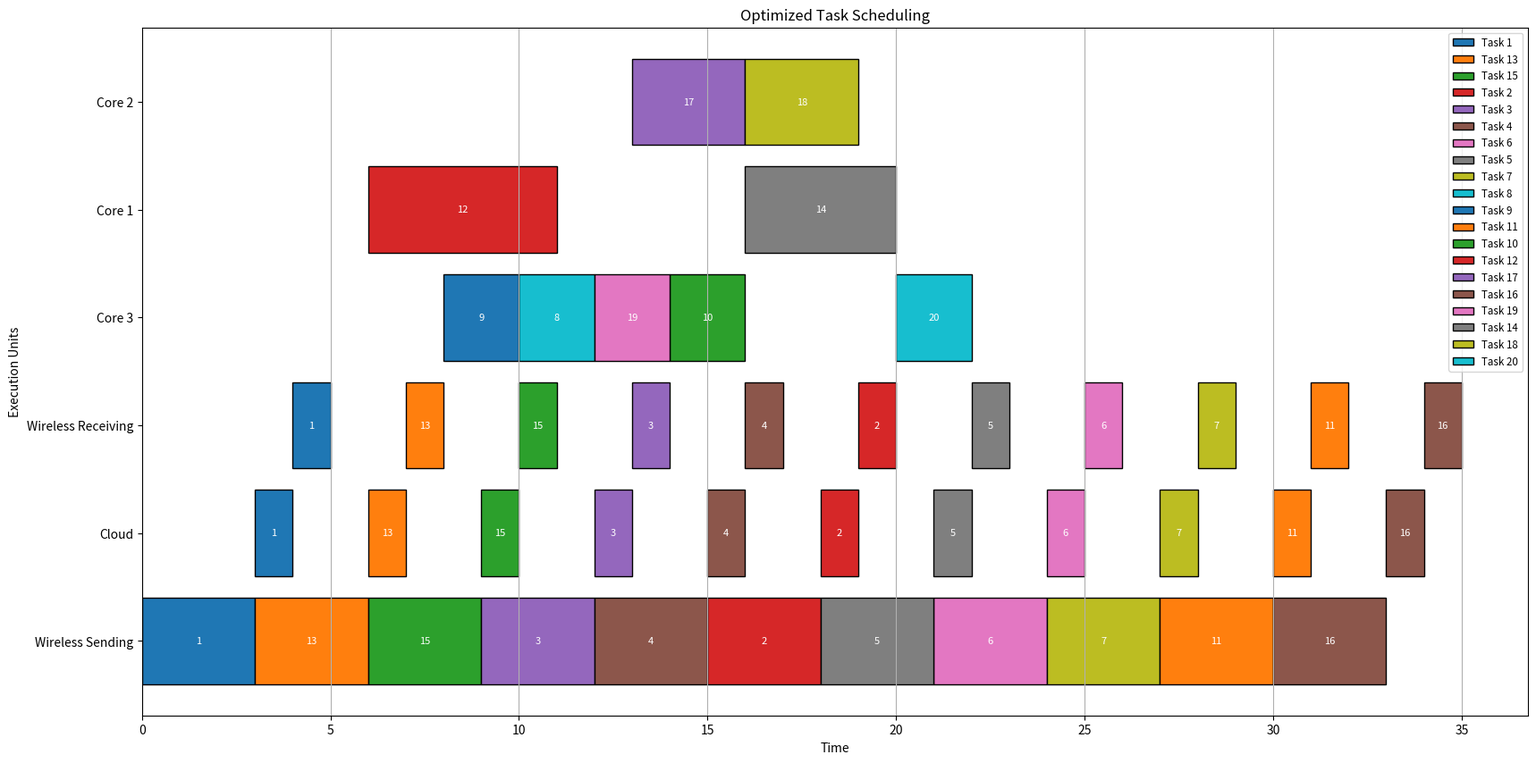

The script that saved this image:
import matplotlib.pyplot as plt
import networkx as nx
import os

def create_task_graph():
    G = nx.DiGraph()
    G.add_edges_from([
        (1, 2), (1, 3), (1, 4), (1, 5), (1, 6),
        (2, 8), (2, 9), (3, 7), (4, 8), (4, 9),
        (5, 9), (6, 8), (7, 10), (8, 10), (9, 10),
        (13, 2), (15, 5), (15, 6), (6, 12), (3, 11),
        (12, 18), (12, 16), (7, 18), (9, 19), (11, 17),
        (17, 14), (18, 20), (16, 20), (19, 20),(14,20),(10,14)
    ])
    
    execution_times = {
        1: [9, 7, 5], 2: [8, 6, 5], 3: [6, 5, 4],
        4: [7, 5, 3], 5: [5, 4, 2], 6: [7, 6, 4],
        7: [8, 5, 3], 8: [6, 4, 2], 9: [5, 3, 2], 
        10: [7, 4, 2], 11: [8, 3, 2], 12: [5, 3, 2],
        13: [6, 5, 4], 14: [4, 4, 3], 15: [6, 6, 5],
        16: [6, 6, 5], 17: [4, 3, 2], 18: [4, 3, 2],
        19: [5, 4, 2], 20: [8, 4, 2]
    }
    return G, execution_times

def compute_priorities(G, execution_times):
    priorities = {}
    successors = {node: list(G.successors(node)) for node in G.nodes()}

    def calculate_priority(task):
        if task in priorities:
            return priorities[task]
        succ_priorities = [calculate_priority(succ) for succ in successors[task]]
        priorities[task] = max(execution_times[task]) + (max(succ_priorities) if succ_priorities else 0)
        return priorities[task]

    for task in G.nodes():
        calculate_priority(task)

    return sorted(priorities.keys(), key=lambda x: priorities[x], reverse=True)

def initial_scheduling(G, execution_times, T_send, T_cloud, T_receive):
    scheduled_tasks = {}
    cores = [0, 0, 0]  # 每个核心的最早空闲时间
    core_task_queues = {i: [] for i in range(3)}  # 每个核心的任务队列
    wireless_sending = 0  # 无线发送最早空闲时间

    task_order = compute_priorities(G, execution_times)

    for task in task_order:
        preds = list(G.predecessors(task))
        
        # 计算 ready_time
        ready_time = 0
        for pred in preds:
            if scheduled_tasks[pred]['location'] == 'core':
                ready_time = max(ready_time, scheduled_tasks[pred]['finish_time'])
            elif scheduled_tasks[pred]['location'] == 'cloud':
                ready_time = max(ready_time, scheduled_tasks[pred]['start_time_cloud'])

        # 核心执行时间
        core_times = []
        core_ready_times = []  # 保存每个核心的准备时间
        for i in range(3):
            core_ready_time = cores[i]
            if core_task_queues[i]:  # 如果核心有任务，则需要考虑串行性
                core_ready_time = max(core_ready_time, core_task_queues[i][-1]['finish_time'])
            core_ready_times.append(core_ready_time)
            core_times.append(max(core_ready_time, ready_time) + execution_times[task][i])

        best_core = core_times.index(min(core_times))
        local_ready_time = max(cores[best_core], ready_time)
        local_start_time = max(core_ready_times[best_core], ready_time)
        local_finish_time = local_start_time + execution_times[task][best_core]

        # 云端执行时间
        start_sending = max(wireless_sending, ready_time)
        start_cloud = start_sending + T_send #最左边右顶点
        finish_cloud = start_cloud + T_cloud #中间右顶点
        start_receiving = finish_cloud       #中间右顶点
        cloud_finish_time = start_receiving + T_receive #右边右顶点

        # 选择更优的执行位置
        if cloud_finish_time < local_finish_time:
            scheduled_tasks[task] = {
                'ready_time': ready_time,
                'start_time': start_sending,
                'finish_time': cloud_finish_time,
                'location': 'cloud',
                'start_time_cloud': start_cloud,
                'finish_time_cloud': finish_cloud
            }
            wireless_sending = start_sending + T_send
        else:
            scheduled_tasks[task] = {
                'ready_time': ready_time,
                'start_time': local_start_time,
                'finish_time': local_finish_time,
                'location': 'core',
                'core': best_core + 1
            }
            cores[best_core] = local_finish_time
            core_task_queues[best_core].append(scheduled_tasks[task])  # 更新核心队列

    return scheduled_tasks

def kernel_algorithm(G, scheduled_tasks, execution_times, task, target, T_send, T_cloud, T_receive):
    new_scheduled_tasks = scheduled_tasks.copy()
    preds = list(G.predecessors(task))
    ready_time = 0
    for pred in preds:
        if scheduled_tasks[pred]['location'] == 'core':
            ready_time = max(ready_time, scheduled_tasks[pred]['finish_time'])
        elif scheduled_tasks[pred]['location'] == 'cloud':
            ready_time = max(ready_time, scheduled_tasks[pred]['start_time_cloud'])

    if target == 'core':
        cores = [0, 0, 0]
        core_times = [
            max(cores[i], ready_time) + execution_times[task][i]
            for i in range(3)
        ]
        best_core = core_times.index(min(core_times))
        local_finish_time = core_times[best_core]
        new_scheduled_tasks[task] = {
            'finish_time': local_finish_time,
            'location': 'core',
            'core': best_core + 1
        }
        cores[best_core] = local_finish_time
    elif target == 'cloud':
        start_sending = max(ready_time, 0)
        start_cloud = start_sending + T_send
        finish_cloud = start_cloud + T_cloud
        start_receiving = finish_cloud
        cloud_finish_time = start_receiving + T_receive
        new_scheduled_tasks[task] = {
            'start_time': start_sending,
            'finish_time': cloud_finish_time,
            'location': 'cloud',
            'start_time_cloud': start_cloud,
            'finish_time_cloud': finish_cloud
        }

    return new_scheduled_tasks

def compute_critical_path(G, scheduled_tasks, execution_times):
    critical_path = []
    max_time = 0
    for node in nx.topological_sort(G):
        preds = list(G.predecessors(node))

        if preds:
            start_time = max(scheduled_tasks[pred]['finish_time'] for pred in preds)
        else:
            start_time = 0

        if scheduled_tasks[node]['location'] == 'core':
            core = scheduled_tasks[node]['core'] - 1
            execution_time = execution_times[node][core]
        elif scheduled_tasks[node]['location'] == 'cloud':
            execution_time = 3 + 1 + 1

        finish_time = start_time + execution_time
        scheduled_tasks[node]['start_time'] = start_time
        scheduled_tasks[node]['finish_time'] = finish_time

        if finish_time > max_time:
            max_time = finish_time
            critical_path = [node]
        elif finish_time == max_time:
            critical_path.append(node)

    return critical_path, max_time

def compute_energy(scheduled_tasks, execution_times, T_send, T_receive):
    core_powers = {1: 1, 2: 2, 3: 4}
    rf_power = 0.5

    core_energy = {1: 0, 2: 0, 3: 0}
    cloud_energy = 0

    for task, details in scheduled_tasks.items():
        if details['location'] == 'core':
            core = details['core']
            execution_time = execution_times[task][core - 1]
            core_energy[core] += core_powers[core] * execution_time
        elif details['location'] == 'cloud':
            cloud_energy += rf_power * T_send
            cloud_energy += rf_power * T_receive

    total_energy = sum(core_energy.values()) + cloud_energy
    return core_energy, cloud_energy, total_energy

def recalculate_schedule_times(G, scheduled_tasks, execution_times, T_send, T_cloud, T_receive):
    cores = [0, 0, 0]  # 每个核心的最早空闲时间
    core_task_queues = {i: [] for i in range(3)}  # 每个核心的任务队列
    wireless_sending = 0  # 云端无线发送的最早空闲时间

    for node in nx.topological_sort(G):
        preds = list(G.predecessors(node))

        # 计算 ready_time
        if preds:
            ready_time = max(
                scheduled_tasks[pred]['finish_time'] if scheduled_tasks[pred]['location'] == 'core'
                else scheduled_tasks[pred]['start_time_cloud']
                for pred in preds
            )
        else:
            ready_time = 0

        # 根据任务位置计算 start_time 和 finish_time
        if scheduled_tasks[node]['location'] == 'core':
            core = scheduled_tasks[node]['core'] - 1
            core_ready_time = cores[core]
            if core_task_queues[core]:
                core_ready_time = core_task_queues[core][-1]['finish_time']
            start_time = max(ready_time, core_ready_time)
            execution_time = execution_times[node][core]
            finish_time = start_time + execution_time

            # 更新核心的空闲时间和任务队列
            cores[core] = finish_time
            core_task_queues[core].append({
                'task': node,
                'start_time': start_time,
                'finish_time': finish_time
            })

        elif scheduled_tasks[node]['location'] == 'cloud':
            start_sending = max(wireless_sending, ready_time)
            start_cloud = start_sending + T_send
            finish_cloud = start_cloud + T_cloud
            start_receiving = finish_cloud
            finish_time = start_receiving + T_receive

            start_time = start_sending  # 云端任务的起始时间是开始发送的时间
            execution_time = T_send + T_cloud + T_receive
            wireless_sending = start_sending + T_send  # 更新无线发送的空闲时间

        # 更新任务的时间信息
        scheduled_tasks[node]['ready_time'] = ready_time
        scheduled_tasks[node]['start_time'] = start_time
        scheduled_tasks[node]['finish_time'] = finish_time

def compute_critical_path(G, scheduled_tasks, execution_times, T_send, T_cloud, T_receive, T_max=27):
    """
    Compute the critical path based on serialized core execution and adjusted cloud dependencies.
    """
    critical_path = []
    max_time = 0
    print("\n=== Debug: Critical Path Computation ===")

    cores = [0, 0, 0]  # Keep track of core availability
    core_task_queues = {i: [] for i in range(3)}  # Core task queues for serialized execution
    wireless_sending = 0  # Cloud sending time tracking

    for node in nx.topological_sort(G):
        preds = list(G.predecessors(node))

        # Determine the ready time based on predecessors
        if preds:
            ready_time = max(
                scheduled_tasks[pred]['finish_time'] if scheduled_tasks[pred]['location'] == 'core'
                else scheduled_tasks[pred]['start_time_cloud']
                for pred in preds
            )
        else:
            ready_time = 0

        # Compute task start and finish time based on location
        if scheduled_tasks[node]['location'] == 'core':
            core = scheduled_tasks[node]['core'] - 1
            core_ready_time = cores[core]
            if core_task_queues[core]:
                core_ready_time = core_task_queues[core][-1]['finish_time']
            start_time = max(ready_time, core_ready_time)
            execution_time = execution_times[node][core]
            finish_time = start_time + execution_time
            location = f"Core {core + 1}"

            # Update core availability and task queue
            cores[core] = finish_time
            core_task_queues[core].append({
                'task': node,
                'start_time': start_time,
                'finish_time': finish_time
            })
        elif scheduled_tasks[node]['location'] == 'cloud':
            start_sending = max(wireless_sending, ready_time)
            start_cloud = start_sending + T_send
            finish_cloud = start_cloud + T_cloud
            start_receiving = finish_cloud
            finish_time = start_receiving + T_receive
            start_time = start_sending  # Start time for cloud tasks corresponds to the sending start time
            execution_time = T_send + T_cloud + T_receive
            location = "Cloud"

            # Update cloud availability
            wireless_sending = start_sending + T_send

        # Update scheduled task's timing
        scheduled_tasks[node]['ready_time'] = ready_time
        scheduled_tasks[node]['start_time'] = start_time
        scheduled_tasks[node]['finish_time'] = finish_time

        # Debug output for the current task
        print(f"Task {node}: Ready={ready_time}, Start={start_time}, Exec={execution_time}, Finish={finish_time}, Location={location}")

        # Update critical path and max_time
        if finish_time > max_time:
            max_time = finish_time
            critical_path = [node]
        elif finish_time == max_time:
            critical_path.append(node)
    
    core_energy, cloud_energy, total_energy = compute_energy(scheduled_tasks, execution_times, T_send, T_receive)
    print(f"Critical Path: {critical_path}, Max Time: {max_time}, Total Energy:{total_energy}\n")
    return critical_path, max_time

def task_migration_optimized(G, scheduled_tasks, execution_times, T_send, T_cloud, T_receive, T_max=36):
    final_schedule = scheduled_tasks.copy()

    for task in scheduled_tasks.keys():
        potential_schedules = []

        # 尝试迁移到每个核心
        for core in range(3):
            potential_schedule = kernel_algorithm(
                G, final_schedule, execution_times, task, 'core', T_send, T_cloud, T_receive
            )
            recalculate_schedule_times(G, potential_schedule, execution_times, T_send, T_cloud, T_receive)
            
            # 判断是否满足时间约束
            critical_path, critical_time = compute_critical_path(
                G, potential_schedule, execution_times, T_send, T_cloud, T_receive, T_max
            )
            if critical_time > T_max:
                continue  # 跳过不满足时间约束的迁移

            potential_schedules.append((potential_schedule, f'Core {core + 1}'))

        # 尝试迁移到云端
        potential_schedule = kernel_algorithm(
            G, final_schedule, execution_times, task, 'cloud', T_send, T_cloud, T_receive
        )
        recalculate_schedule_times(G, potential_schedule, execution_times, T_send, T_cloud, T_receive)
        
        # 判断是否满足时间约束
        critical_path, critical_time = compute_critical_path(
            G, potential_schedule, execution_times, T_send, T_cloud, T_receive, T_max
        )
        if critical_time <= T_max:
            potential_schedules.append((potential_schedule, 'Cloud'))

        # 比较所有可能的调度方案，选择最优的
        best_schedule = final_schedule
        best_energy = compute_energy(final_schedule, execution_times, T_send, T_receive)[2]
        best_time = max(t['finish_time'] for t in final_schedule.values())
        for schedule, target in potential_schedules:
            _, critical_time = compute_critical_path(
                G, schedule, execution_times, T_send, T_cloud, T_receive, T_max
            )
            _, _, energy = compute_energy(schedule, execution_times, T_send, T_receive)

            # 选择更优的迁移方案
            if critical_time <= T_max and (energy < best_energy or (energy == best_energy and critical_time < best_time)):
                best_schedule = schedule
                best_energy = energy
                best_time = critical_time

                print(f"Task {task} migrated to {target}: T_total = {critical_time}, Energy = {best_energy}, Critical Path = {critical_path}")

        final_schedule = best_schedule

    return final_schedule



def visualize_scheduling(scheduled_tasks, execution_times, T_send, T_cloud, T_receive, filename):
    colors = plt.cm.tab10(range(len(scheduled_tasks)))
    task_colors = {task: colors[i % 10] for i, task in enumerate(scheduled_tasks)}

    plt.figure(figsize=(20, 10))
    for task, details in scheduled_tasks.items():
        print(f"Task {task}: Start={details.get('start_time')}, Finish={details.get('finish_time')}, "
              f"Location={details.get('location')}, Core={details.get('core', '-')}")
        color = task_colors[task]
        if details['location'] == 'core':
            core = details['core']
            start_time = details['start_time']  # 使用直接的 ST
            finish_time = details['finish_time']  # 使用直接的 FT
            execution_time = finish_time - start_time  # 计算执行时间
            plt.barh(f'Core {core}', execution_time, left=start_time,
                     color=color, edgecolor='black', label=f'Task {task}')
            plt.text(start_time + execution_time / 2, f'Core {core}',
                     str(task), va='center', ha='center', color='white', fontsize=8)
        elif details['location'] == 'cloud':
            start_time = details.get('start_time')  # 云端任务的 ST
            cloud_start_time = start_time + 3  # 云端处理的 ST
            receive_start_time = cloud_start_time + 1

            # 绘制无线发送
            plt.barh('Wireless Sending', T_send, left=start_time, color=color, edgecolor='black', label=f'Task {task}')
            plt.text(start_time + T_send / 2, 'Wireless Sending',
                     str(task), va='center', ha='center', color='white', fontsize=8)

            # 绘制云端处理
            plt.barh('Cloud', T_cloud, left=cloud_start_time, color=color, edgecolor='black')
            plt.text(cloud_start_time + T_cloud / 2, 'Cloud',
                     str(task), va='center', ha='center', color='white', fontsize=8)

            # 绘制无线接收
            plt.barh('Wireless Receiving', T_receive, left=receive_start_time, color=color, edgecolor='black')
            plt.text(receive_start_time + T_receive / 2, 'Wireless Receiving',
                     str(task), va='center', ha='center', color='white', fontsize=8)

    plt.xlabel("Time")
    plt.ylabel("Execution Units")
    plt.title("Optimized Task Scheduling")
    plt.grid(axis='x')

    # 添加图例
    handles, labels = plt.gca().get_legend_handles_labels()
    unique_labels = {label: handle for handle, label in zip(handles, labels)}
    plt.legend(unique_labels.values(), unique_labels.keys(), loc='upper right', fontsize='small')

    plt.savefig(filename)
    plt.close()




def main():
    G, execution_times = create_task_graph()
    T_send, T_cloud, T_receive = 3, 1, 1

    # 初始调度
    initial_schedule = initial_scheduling(G, execution_times, T_send, T_cloud, T_receive)

    # 优化调度
    optimized_schedule = task_migration_optimized(G, initial_schedule, execution_times, T_send, T_cloud, T_receive)

    # 输出优化调度结果
    output_folder = 'Example4_Final'
    if not os.path.exists(output_folder):
        os.makedirs(output_folder)

    # 可视化优化调度
    visualize_scheduling(optimized_schedule, execution_times, T_send, T_cloud, T_receive,
                         os.path.join(output_folder, 'initial_scheduling.png'))

    # 保存调度表到 scheduling.txt
    with open(os.path.join(output_folder, 'scheduling.txt'), 'w') as f:
        f.write("=== Task Scheduling Table ===\n")
        f.write(f"{'Task':<6} {'Start Time':<12} {'Finish Time':<12} {'Location':<10} {'Core':<6}\n")
        for task, details in optimized_schedule.items():
            start_time = details.get('start_time', '-')
            finish_time = details['finish_time']
            location = details['location'].capitalize()
            core = details.get('core', '-')
            f.write(f"{task:<6} {start_time:<12} {finish_time:<12} {location:<10} {core:<6}\n")

    # 计算并保存能耗报告到 energy_report.txt
    core_energy, cloud_energy, total_energy = compute_energy(optimized_schedule, execution_times, T_send, T_receive)
    with open(os.path.join(output_folder, 'energy_report.txt'), 'w') as f:
        f.write("=== Energy Consumption Report ===\n")
        f.write(f"Core 1 Energy: {core_energy[1]}\n")
        f.write(f"Core 2 Energy: {core_energy[2]}\n")
        f.write(f"Core 3 Energy: {core_energy[3]}\n")
        f.write(f"Cloud Energy: {cloud_energy}\n")
        f.write(f"Total Energy: {total_energy}\n")

    print("Results saved to 'Example4_Final' folder")

if __name__ == '__main__':
    main()
